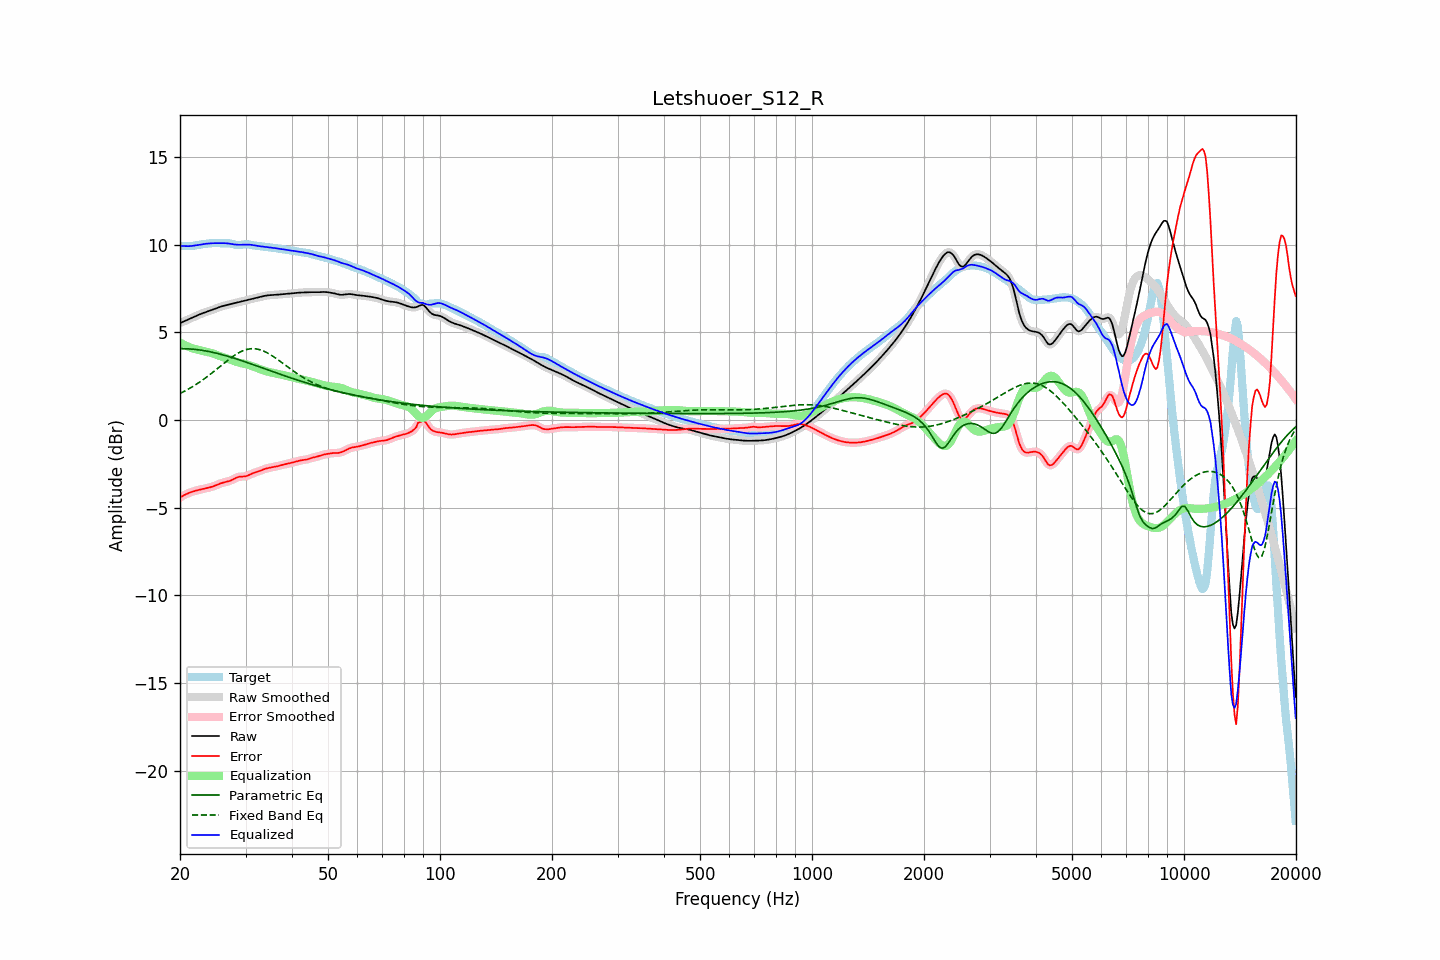

Source data for this figure (header and first rows):
frequency, raw, error, smoothed, error_smoothed, equalization, parametric_eq, fixed_band_eq, equalized_raw, equalized_smoothed, target
20.00, 5.52, -4.42, 5.52, -4.42, 4.42, 4.07, 1.51, 9.94, 9.94, 9.94
20.20, 5.56, -4.37, 5.56, -4.37, 4.37, 4.07, 1.56, 9.93, 9.93, 9.93
20.40, 5.61, -4.32, 5.61, -4.32, 4.32, 4.07, 1.60, 9.92, 9.92, 9.92
20.61, 5.65, -4.27, 5.65, -4.27, 4.27, 4.06, 1.65, 9.92, 9.92, 9.92
20.81, 5.69, -4.23, 5.69, -4.23, 4.23, 4.06, 1.70, 9.91, 9.91, 9.91
21.02, 5.73, -4.19, 5.73, -4.19, 4.19, 4.06, 1.75, 9.91, 9.91, 9.91
21.23, 5.77, -4.15, 5.77, -4.15, 4.15, 4.05, 1.80, 9.92, 9.92, 9.91
21.44, 5.81, -4.11, 5.81, -4.11, 4.12, 4.04, 1.86, 9.92, 9.92, 9.92
21.66, 5.85, -4.08, 5.85, -4.08, 4.08, 4.04, 1.91, 9.93, 9.93, 9.93
21.87, 5.89, -4.06, 5.89, -4.06, 4.06, 4.03, 1.97, 9.95, 9.95, 9.95
22.09, 5.93, -4.03, 5.93, -4.03, 4.03, 4.02, 2.02, 9.96, 9.96, 9.96
22.31, 5.97, -4.01, 5.97, -4.01, 4.01, 4.01, 2.09, 9.98, 9.98, 9.98
22.54, 6.01, -3.98, 6.01, -3.98, 3.98, 4.00, 2.15, 10.00, 10.00, 10.00
22.76, 6.05, -3.96, 6.05, -3.96, 3.96, 3.98, 2.21, 10.01, 10.01, 10.01
22.99, 6.08, -3.94, 6.08, -3.94, 3.94, 3.97, 2.27, 10.03, 10.03, 10.03
23.22, 6.12, -3.92, 6.12, -3.92, 3.92, 3.95, 2.34, 10.04, 10.04, 10.04
23.45, 6.15, -3.90, 6.15, -3.90, 3.90, 3.94, 2.41, 10.05, 10.05, 10.05
23.69, 6.18, -3.88, 6.18, -3.88, 3.88, 3.92, 2.48, 10.06, 10.06, 10.06
23.92, 6.21, -3.86, 6.21, -3.86, 3.86, 3.90, 2.55, 10.07, 10.07, 10.07
24.16, 6.24, -3.84, 6.24, -3.84, 3.83, 3.88, 2.62, 10.07, 10.07, 10.08
24.40, 6.28, -3.81, 6.28, -3.81, 3.80, 3.86, 2.69, 10.08, 10.08, 10.09
24.65, 6.31, -3.78, 6.31, -3.78, 3.77, 3.84, 2.76, 10.08, 10.08, 10.09
24.89, 6.35, -3.74, 6.35, -3.74, 3.74, 3.82, 2.84, 10.09, 10.09, 10.09
25.14, 6.38, -3.70, 6.38, -3.70, 3.70, 3.80, 2.91, 10.09, 10.09, 10.09
25.39, 6.42, -3.66, 6.42, -3.66, 3.67, 3.78, 2.99, 10.09, 10.09, 10.08
25.65, 6.45, -3.63, 6.45, -3.63, 3.64, 3.75, 3.06, 10.09, 10.09, 10.08
25.91, 6.48, -3.60, 6.48, -3.60, 3.61, 3.73, 3.14, 10.09, 10.09, 10.08
26.16, 6.51, -3.57, 6.51, -3.57, 3.58, 3.70, 3.21, 10.09, 10.09, 10.08
26.43, 6.53, -3.55, 6.53, -3.55, 3.55, 3.68, 3.28, 10.08, 10.08, 10.08
26.69, 6.55, -3.53, 6.55, -3.53, 3.52, 3.65, 3.36, 10.08, 10.08, 10.08
26.96, 6.58, -3.50, 6.58, -3.50, 3.49, 3.63, 3.43, 10.07, 10.07, 10.08
27.23, 6.60, -3.48, 6.60, -3.47, 3.46, 3.60, 3.50, 10.05, 10.05, 10.07
27.50, 6.62, -3.43, 6.62, -3.43, 3.42, 3.57, 3.57, 10.04, 10.04, 10.05
27.77, 6.64, -3.39, 6.64, -3.39, 3.38, 3.54, 3.63, 10.02, 10.02, 10.03
28.05, 6.67, -3.34, 6.66, -3.34, 3.35, 3.51, 3.69, 10.01, 10.01, 10.00
28.33, 6.69, -3.29, 6.69, -3.30, 3.31, 3.48, 3.75, 10.00, 10.00, 9.98
28.62, 6.71, -3.26, 6.71, -3.26, 3.28, 3.45, 3.81, 9.99, 9.99, 9.97
28.90, 6.73, -3.24, 6.73, -3.24, 3.26, 3.42, 3.86, 9.99, 9.99, 9.97
29.19, 6.75, -3.23, 6.75, -3.23, 3.24, 3.39, 3.90, 9.99, 9.99, 9.99
29.48, 6.78, -3.23, 6.78, -3.23, 3.22, 3.36, 3.94, 10.00, 10.00, 10.01
29.78, 6.80, -3.22, 6.80, -3.22, 3.20, 3.33, 3.98, 10.00, 10.00, 10.02
30.08, 6.82, -3.21, 6.82, -3.20, 3.18, 3.30, 4.01, 10.00, 10.00, 10.03
30.38, 6.84, -3.18, 6.84, -3.18, 3.16, 3.27, 4.03, 10.00, 10.00, 10.02
30.68, 6.87, -3.14, 6.87, -3.14, 3.13, 3.24, 4.05, 10.00, 10.00, 10.00
30.99, 6.89, -3.09, 6.89, -3.09, 3.10, 3.20, 4.06, 9.99, 9.99, 9.98
31.30, 6.91, -3.05, 6.91, -3.05, 3.06, 3.17, 4.07, 9.98, 9.98, 9.96
31.61, 6.94, -3.02, 6.94, -3.02, 3.03, 3.14, 4.07, 9.96, 9.96, 9.95
31.93, 6.96, -2.99, 6.96, -2.99, 2.99, 3.11, 4.06, 9.95, 9.95, 9.94
32.24, 6.98, -2.96, 6.98, -2.96, 2.95, 3.07, 4.04, 9.93, 9.93, 9.94
32.57, 7.00, -2.93, 7.00, -2.93, 2.92, 3.04, 4.02, 9.92, 9.92, 9.93
32.89, 7.02, -2.89, 7.02, -2.89, 2.88, 3.01, 4.00, 9.91, 9.91, 9.91
33.22, 7.04, -2.86, 7.04, -2.86, 2.85, 2.98, 3.97, 9.90, 9.90, 9.90
33.55, 7.07, -2.82, 7.07, -2.82, 2.82, 2.94, 3.93, 9.89, 9.89, 9.88
33.89, 7.08, -2.79, 7.08, -2.79, 2.80, 2.91, 3.89, 9.88, 9.88, 9.87
34.23, 7.10, -2.76, 7.10, -2.76, 2.77, 2.88, 3.84, 9.87, 9.87, 9.86
34.57, 7.11, -2.74, 7.11, -2.74, 2.75, 2.84, 3.79, 9.86, 9.86, 9.85
34.92, 7.12, -2.72, 7.12, -2.72, 2.72, 2.81, 3.74, 9.84, 9.84, 9.84
35.27, 7.13, -2.71, 7.13, -2.71, 2.70, 2.78, 3.68, 9.83, 9.83, 9.83
35.62, 7.13, -2.69, 7.13, -2.69, 2.69, 2.75, 3.62, 9.82, 9.82, 9.82
35.97, 7.14, -2.67, 7.14, -2.67, 2.67, 2.71, 3.56, 9.80, 9.80, 9.81
... 635 more rows
